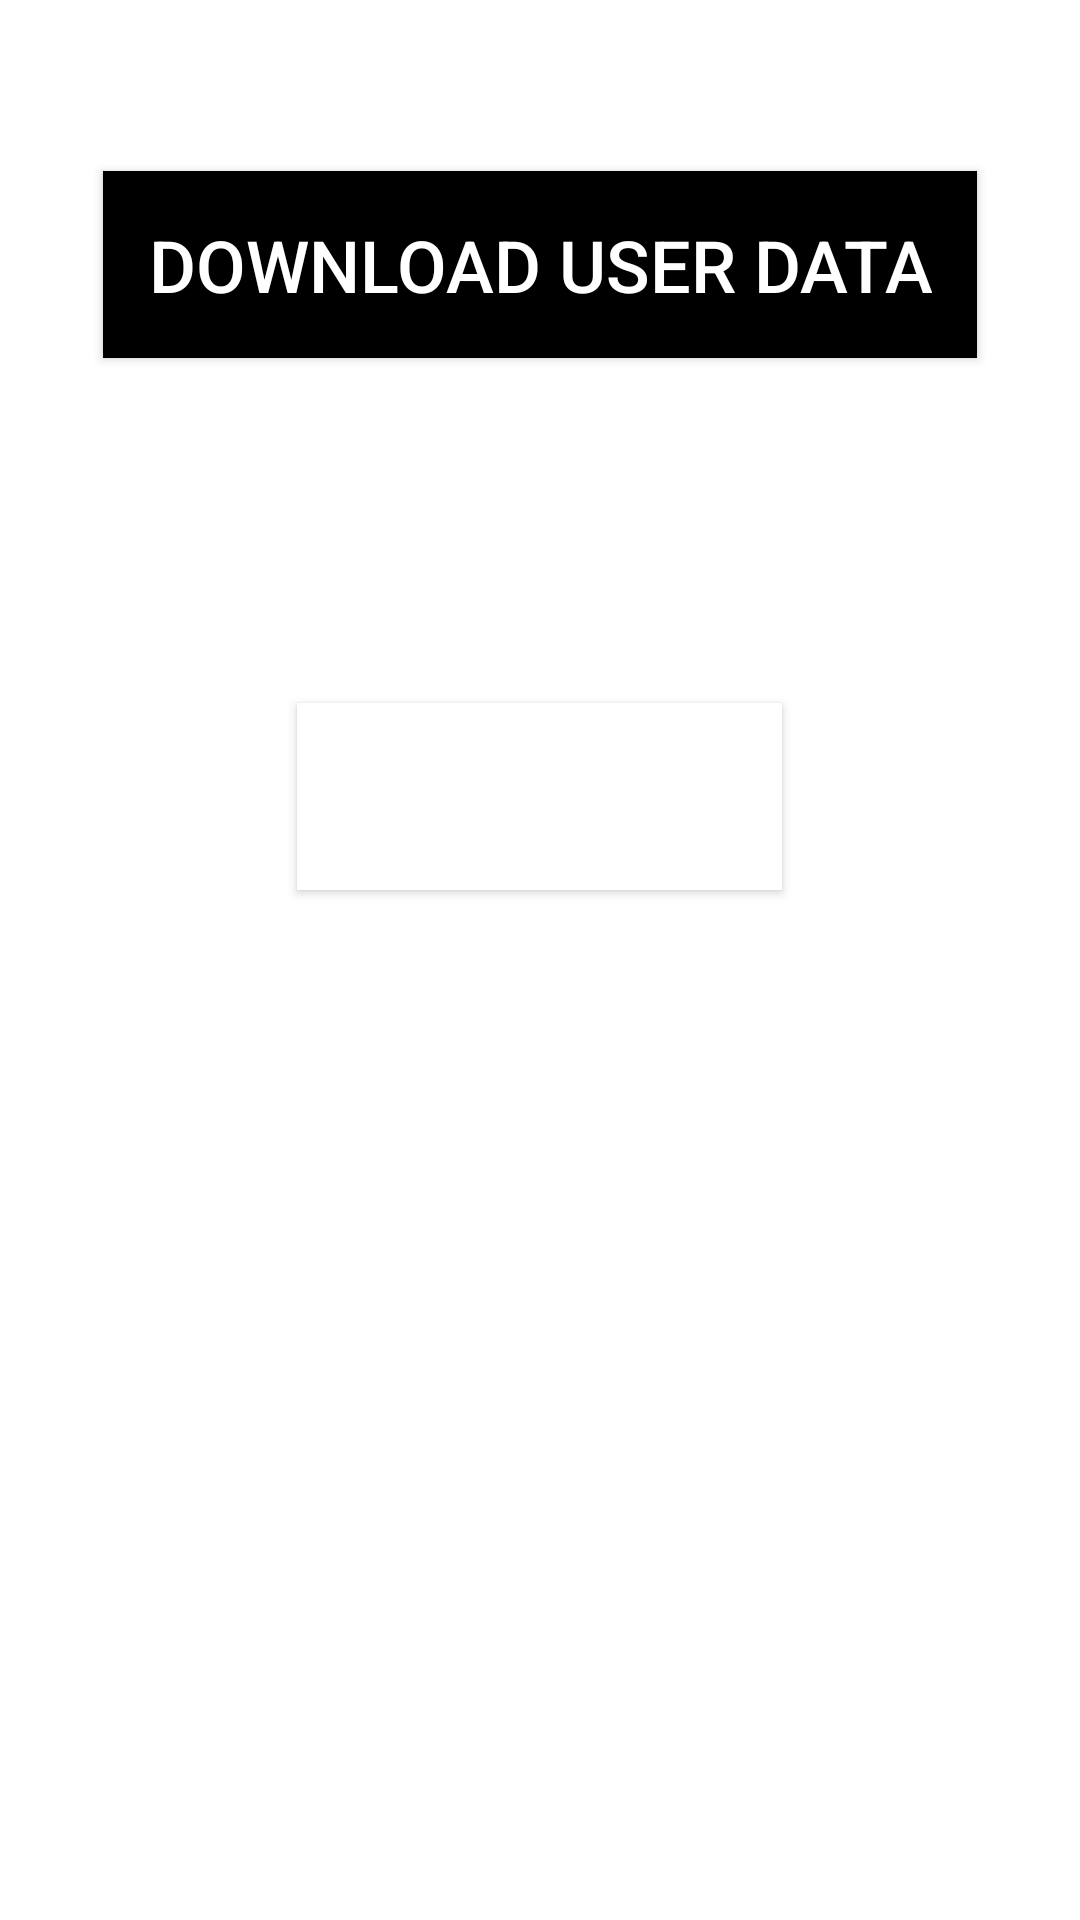

Android layout source for this screen:
<!-- AndroidManifest.xml: application theme Theme.TwoWayDemo1 -->
<!-- res/layout/activity_main3.xml -->
<?xml version="1.0" encoding="utf-8"?>
<LinearLayout xmlns:android="http://schemas.android.com/apk/res/android"
    xmlns:tools="http://schemas.android.com/tools"
    android:layout_width="match_parent"
    android:layout_height="match_parent"
    android:layout_gravity="center_vertical"
    android:orientation="vertical"
    tools:context=".MainActivity">

    <TextView
        android:id="@+id/tvUserMessage"
        android:layout_width="wrap_content"
        android:layout_height="wrap_content"
        android:layout_gravity="center_horizontal"
        android:layout_marginTop="20dp"
        android:textSize="20sp" />

    <Button
        android:id="@+id/btnDownloadUserData"
        android:layout_width="wrap_content"
        android:layout_height="wrap_content"
        android:layout_gravity="center_horizontal"
        android:layout_marginTop="10dp"
        android:layout_marginBottom="68dp"
        android:background="@color/black"
        android:padding="15dp"
        android:text="download user data"
        android:textColor="@android:color/white"
        android:textSize="24sp" />

    <TextView
        android:id="@+id/tvCount"
        android:layout_width="wrap_content"
        android:layout_height="wrap_content"
        android:layout_gravity="center_horizontal"
        android:layout_marginTop="10dp"
        android:textSize="20sp"
        tools:text="Count" />

    <Button
        android:id="@+id/btnCount"
        android:layout_width="wrap_content"
        android:layout_height="wrap_content"
        android:layout_gravity="center_horizontal"
        android:layout_marginTop="10dp"
        android:background="@color/design_default_color_background"
        android:padding="15dp"
        android:text="click here"
        android:textColor="@android:color/white"
        android:textSize="24sp" />

</LinearLayout>
<!-- resources referenced by this layout -->
<resources>
  <style name="Theme.TwoWayDemo1" parent="Theme.MaterialComponents.DayNight.DarkActionBar">
          
          <item name="colorPrimary">@color/purple_500</item>
          <item name="colorPrimaryVariant">@color/purple_700</item>
          <item name="colorOnPrimary">@color/white</item>
          
          <item name="colorSecondary">@color/teal_200</item>
          <item name="colorSecondaryVariant">@color/teal_700</item>
          <item name="colorOnSecondary">@color/black</item>
          
          <item name="android:statusBarColor">?attr/colorPrimaryVariant</item>
          
      </style>
  <!-- not gathered from this repository: default colours our renderer supplied (Android Studio template values) -->
  <color name="purple_500">#FF6200EE</color>
  <color name="purple_700">#FF3700B3</color>
  <color name="teal_200">#FF03DAC5</color>
  <color name="teal_700">#FF018786</color>
  <color name="black">#FF000000</color>
  <color name="white">#FFFFFFFF</color>
</resources>
